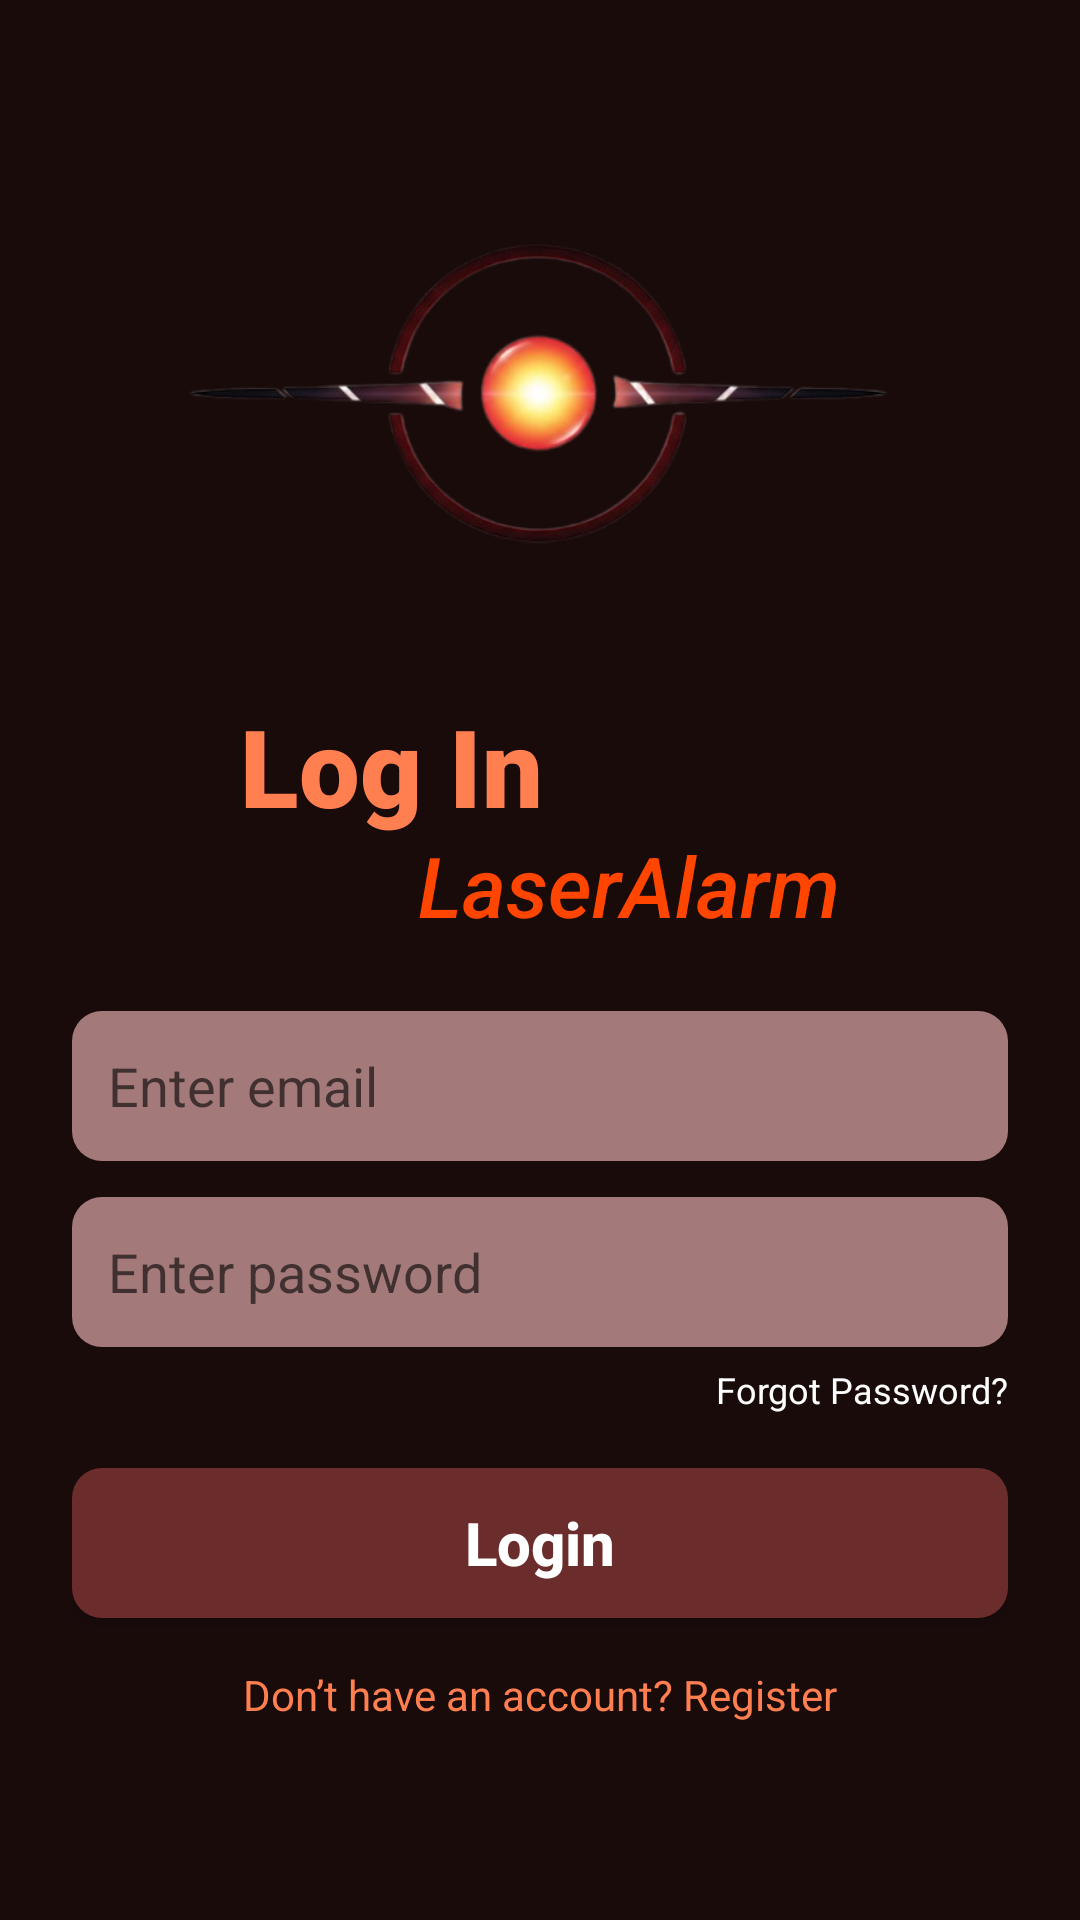

Android layout source for this screen:
<!-- AndroidManifest.xml: application theme Theme.LaserAlarm -->
<!-- res/layout/login.xml -->
<?xml version="1.0" encoding="utf-8"?>
<ScrollView xmlns:android="http://schemas.android.com/apk/res/android"
    android:layout_width="match_parent"
    android:layout_height="match_parent"
    android:background="#1A0B0B"
    android:fillViewport="true">

    <LinearLayout
        android:orientation="vertical"
        android:gravity="center_horizontal"
        android:layout_width="match_parent"
        android:layout_height="wrap_content"
        android:padding="24dp">

        
        <ImageView
            android:id="@+id/logoImage"
            android:layout_width="340dp"
            android:layout_height="174dp"
            android:layout_gravity="center"
            android:layout_marginTop="20dp"
            android:layout_marginBottom="18dp"
            android:contentDescription="Laser Alarm Logo"
            android:src="@drawable/logo4" />

        
        <LinearLayout
            android:layout_width="wrap_content"
            android:layout_height="wrap_content"
            android:orientation="vertical"
            android:gravity="center_horizontal"
            android:layout_marginBottom="24dp">

            
            <TextView
                android:id="@+id/loginTitle"
                android:layout_width="200dp"
                android:layout_height="wrap_content"
                android:text="Log In"
                android:textSize="36sp"
                android:textStyle="bold"
                android:fontFamily="sans-serif-black"
                android:textColor="#FF7F50"
                android:gravity="start"
                android:includeFontPadding="false"
                android:layout_marginBottom="2dp" />

            
            <TextView
                android:id="@+id/loginAppName"
                android:layout_width="200dp"
                android:layout_height="wrap_content"
                android:text="LaserAlarm"
                android:textSize="28sp"
                android:textStyle="italic"
                android:fontFamily="sans-serif-medium"
                android:textColor="#FF4500"
                android:gravity="end"
                android:includeFontPadding="false" />
        </LinearLayout>




        
        <EditText
            android:id="@+id/etUsername"
            android:layout_width="match_parent"
            android:layout_height="50dp"
            android:hint="Enter email"
            android:background="@drawable/edittext_bg"
            android:padding="12dp"
            android:textColor="#FFFFFF"/>

        
        <EditText
            android:id="@+id/etPassword"
            android:layout_width="match_parent"
            android:layout_height="50dp"
            android:hint="Enter password"
            android:inputType="textPassword"
            android:background="@drawable/edittext_bg"
            android:padding="12dp"
            android:layout_marginTop="12dp"
            android:textColor="#FFFFFF"/>

        
        <TextView
            android:id="@+id/tvForgotPassword"
            android:layout_width="wrap_content"
            android:layout_height="wrap_content"
            android:text="Forgot Password?"
            android:textSize="12sp"
            android:textColor="#FFFFFF"
            android:layout_gravity="end"
            android:layout_marginTop="6dp"/>

        
        <Button
            android:id="@+id/btnLogin"
            android:layout_width="match_parent"
            android:layout_height="50dp"
            android:text="Login"
            android:textSize="20sp"
            android:textStyle="bold"
            android:textAllCaps="false"
            android:textColor="#FFFFFF"
            android:background="@drawable/btn_bg"
            android:layout_marginTop="18dp"/>

        <ProgressBar
            android:id="@+id/progressBar"
            android:layout_width="wrap_content"
            android:layout_height="wrap_content"
            android:visibility="gone"
            android:layout_gravity="center"
            style="?android:attr/progressBarStyleLarge"/>


        
        <TextView
            android:id="@+id/tvRegister"
            android:layout_width="wrap_content"
            android:layout_height="wrap_content"
            android:text="Don’t have an account? Register"
            android:textColor="#FF7F50"
            android:textSize="14sp"
            android:layout_marginTop="16dp"/>

    </LinearLayout>
</ScrollView>
<!-- resources referenced by this layout -->
<resources>
  <!-- drawable btn_bg (drawable) -->
  <shape xmlns:android="http://schemas.android.com/apk/res/android"
      android:shape="rectangle">
      <solid android:color="#6B2C2C"/>
      <corners android:radius="10dp"/>
  </shape>
  <!-- drawable edittext_bg (drawable) -->
  <shape xmlns:android="http://schemas.android.com/apk/res/android"
      android:shape="rectangle">
      <solid android:color="#A37979"/>
      <corners android:radius="10dp"/>
  </shape>
  <!-- drawable logo4: png bitmap (drawable, 113248 bytes) -->
  <style name="Theme.LaserAlarm" parent="Theme.AppCompat.Light.NoActionBar">
          
          <item name="colorPrimary">@color/purple_500</item>
          <item name="colorPrimaryDark">@color/purple_700</item>
          <item name="colorAccent">@color/teal_200</item>
  
          
          <item name="android:windowBackground">@android:color/black</item>
      </style>
  <!-- not gathered from this repository: default colours our renderer supplied (Android Studio template values) -->
  <color name="purple_500">#FF6200EE</color>
  <color name="purple_700">#FF3700B3</color>
  <color name="teal_200">#FF03DAC5</color>
</resources>
